Run: headless pygame with SDL's dummy video driver; simulated clock (each Clock.tick advances the game by its frame time, no real sleeping); random seed 0; keys injected as events and as key.get_pressed() state; no mouse input.
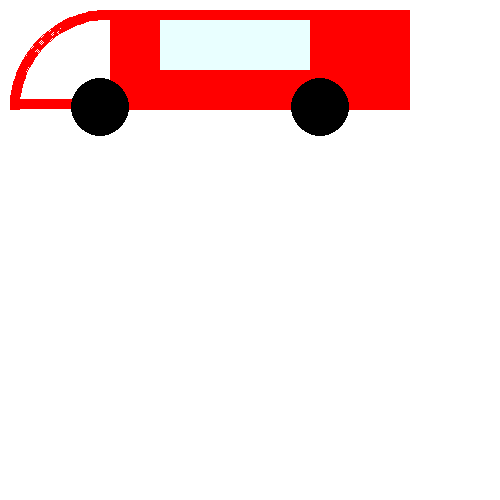
Frame 1 of 4 · flips 1–60 · no input
Frame 2 of 4 · flips 61–180 · tapped SPACE, RETURN · held RIGHT (→), D · screen unchanged from frame 1, image omitted
Frame 3 of 4 · flips 181–300 · held DOWN (↓), S · screen unchanged from frame 2, image omitted
Frame 4 of 4 · flips 301–420 · held LEFT (←), A, UP (↑), W · screen unchanged from frame 3, image omitted

The pygame program that drew these frames:

import pygame
import math
pygame.init()
 
LENGTH = 500
WIDTH = 500
screen = pygame.display.set_mode((LENGTH, WIDTH))
screen.fill((255,255,255))
pygame.display.set_caption('car')
 
running = True
while running:
    for event in pygame.event.get():
        if event.type==pygame.QUIT:
            running = False
   
    pygame.draw.arc(screen,(255,0,0),pygame.Rect(10,10,200,200), 0.5*math.pi, math.pi,10)
    pygame.draw.rect(screen,(255,0,0), pygame.Rect(110,10,300,100))
    pygame.draw.rect(screen,(233,255,255), pygame.Rect(160, 20,150,50))
    pygame.draw.line(screen, (255, 0, 0), (20, 103), (150, 103), 10)
    pygame.draw.circle(screen, (0, 0, 0), (100, 107), 29.9)
    pygame.draw.circle(screen, (0, 0, 0), (320, 107), 29.9)    
    pygame.display.update()



 #pygame.draw.rect(screen, (255, 0, 0), pygame.Rect(x, 0, box_width, 50)) # this is the red square
                                     # horizontal, vertical, radius size
    pygame.draw.circle(screen, (0, 255, 0), (1000, 300), 100) #this is the circle

    #pygame.draw.line(screen, (0, 0, 255), (0, 0), (800, 600), 20) #this is the line, star point, end position, thickness

    #pygame.draw.polygon(screen, (255, 255, 0), [(200, 200), (300, 300), (400, 200)]) #this is a triangle

    #pygame.draw.arc(screen, (255, 0, 255), pygame.Rect(100, 100, 200, 200), 0, math.pi/2, 2) # these are angles. a whole circle is 2 pi, half a circle 1 pi, 90 degrees is pi/2.

    # pygame.draw.ellipse(screen, (0, 0, 255), pygame.Rect(200, 200, 200, 100))
    # pygame.draw.aaline(screen, (255, 0, 255), (0, 0), (800, 600))
    # pygame.draw.lines(screen, (100, 255, 0), False, [(100, 100), (200, 200), (300, 100)], 2)
   
